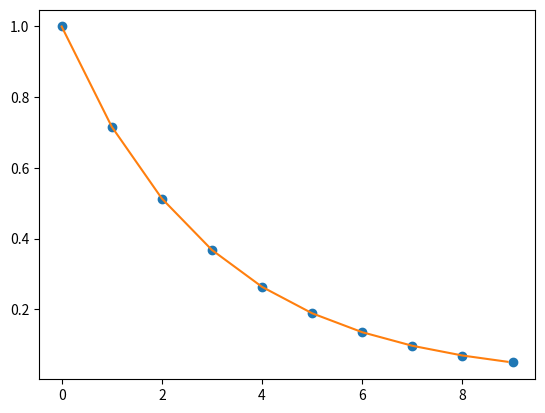

This chart was generated by the following Python code:
import numpy as np
import matplotlib.pyplot as plt

from scipy import interpolate

x= np.arange(0, 10)
y= np.exp(-x/3.0)

f= interpolate.interp1d(x, y)

xnew= np.arange(0, 9, 0.1)
ynew= f(xnew)   # use interpolation function returned by `interp1d`

plt.plot(x, y, 'o', xnew, ynew, '-')
plt.show()
